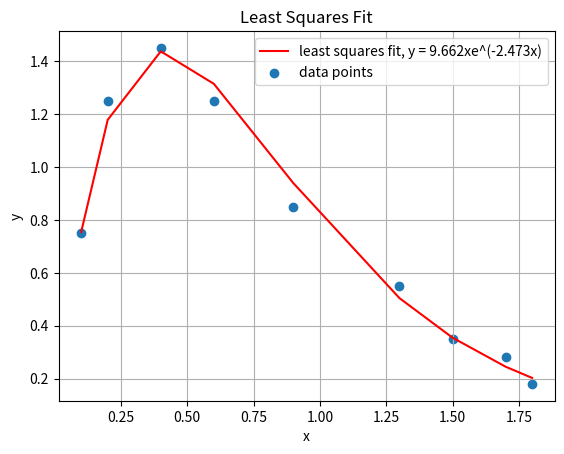

Recreate this plot in Python.
# PROBLEM 1
import numpy as np
import matplotlib.pyplot as plt
from math import cos, sin, e
error = "error"
x = np.array([.1, .2, .4, .6, .9, 1.3, 1.5, 1.7, 1.8])
m = len(x)
y = np.array([.75, 1.25, 1.45, 1.25, .85, .55, .35, .28, .18])

A = np.zeros((2,2))
b = np.zeros(2)

A[0,0] = m
A[0,1] = np.sum(x)
A[1,0] = np.sum(x)
A[1,1] = np.sum(x**2)

b[0] = np.sum(np.log(y)-np.log(x))
b[1] = np.sum(np.log(y)*x-np.log(x)*x)


a = np.linalg.solve(A,b)
constants = [e**(a[0]),a[1]]
yapprox = constants[0]*x*e**(constants[1]*x)

plt.plot(x,yapprox, "r", label = "least squares fit")
plt.scatter(x,y)
plt.title("Least Squares Fit")
plt.legend(["least squares fit, y = 9.662xe^(-2.473x)","data points"])
plt.grid()
plt.xlabel("x")
plt.ylabel("y")
plt.show()


def least_squares_poly(x,y,k):
    m = len(x)
    n = k
    assert(len(x) == len(y))

    Z = np.zeros((m,n))
    for j in range(n): # col
        Z [:,j] = x**j
    a = np.linalg.solve(np.matmul(Z.T,Z),np.matmul(Z.T,y))
    return a   

def least_squares_fourier(x, y, k, omega_o):
    sequence = []
    m = len(x)
    n = 2 * k + 1
    assert len(x) == len(y)

    for i in range(n + 1):
        sequence.append(i // 2)
    sequence.pop(0)
    Z = np.zeros((m, n))
    for j in range(n):
        k_iter = sequence[j]
        if j == 0:
            Z[:, j] = 1
        elif j % 2 == 1:
            Z[:, j] = np.cos(omega_o * x * k_iter)
        else:
            Z[:, j] = np.sin(omega_o * x * k_iter)
    
    a = np.linalg.solve(np.matmul(Z.T, Z), np.matmul(Z.T, y))

    return a

########################
# Problem 2#
#######################
m = 100
x = np.linspace(0,10, m)

alpha = [1,23]

# generate some noisy data
y = alpha[0] + x*alpha[1] + np.random.randn(m)
print(least_squares_poly(x,y,2))

##########
#problem 3
#######
x = np.linspace(0,10,100)
m = len(x)
alpha = [33,2,3]
k =1
omega_o = 1

y = alpha[0] + alpha[1] * np.cos(x) + alpha[2] * np.sin(x) + np.random.randn(m) 
print(least_squares_fourier(x, y, k, omega_o))

################
## problem 3
############
x = np.linspace(0, 10, 11)
# alpha = [-4, 2, 2]
k = 2 # originally 1
omega_o = 1
# y = alpha[0] + alpha[1] * np.cos(x) + alpha[2] * np.sin(x) + np.random.randn(len(x))
y = -7+2*np.cos(x) -3*np.sin(x) + np.cos(2*x) + .5*np.sin(2*x) + np.random.randn(len(x))
print(least_squares_fourier(x, y, k, omega_o))

